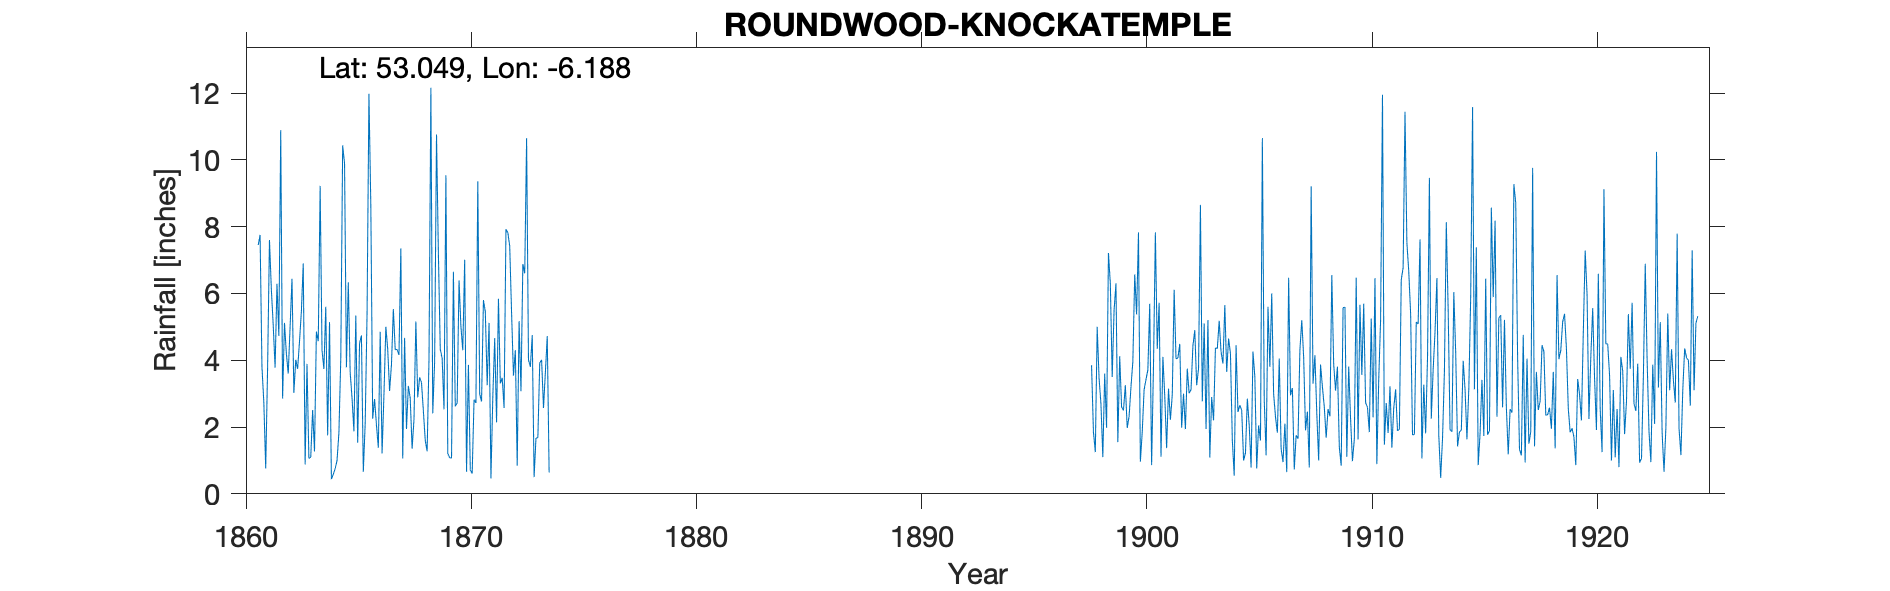

Source data for this figure (header and first rows):
ROUNDWOOD, KNOCKATEMPLE, , , , , , , , , , , , , , , , , , , , , , , 
Grid ref, IO2153001293, Long, -6.188, Lat, 53.05, Elevation, 760, ft, , , , , , , , , , , , , , , 
Station no, RR1149, , , , , , , , , , , , , , , , , , , , , , 
, 1860, 1861, 1862, 1863, 1864, 1865, 1866, 1867, 1868, 1869, 1870, 1871, 1872, 1873, 1874, 1875, 1876, 1877, 1878, 1879, 1880, 1881, 1882
January, , 7.45, 10.89, 6.9, 5.6, 6.33, 8.63, 5.53, 5.16, 7.2, 5.01, 5.8, 7.92, 4.01, , , , , , , , , 
February, , 7.75, 2.85, 0.88, 1.75, 3.64, 2.25, 4.32, 2.89, 4.33, 4.3, 5.45, 7.82, 3.8, , , , , , , , , 
March, , 3.8, 5.12, 3.89, 5.14, 2.86, 2.84, 4.32, 3.49, 4.06, 7.01, 3.25, 7.42, 4.75, , , , , , , , , 
April, , 2.74, 4.2, 1.06, 0.44, 1.87, 2.06, 4.16, 3.33, 2.53, 0.66, 5.12, 5.41, 0.5, , , , , , , , , 
May, , 0.76, 3.6, 1.1, 0.58, 5.34, 1.38, 7.35, 2.48, 9.54, 3.86, 0.46, 3.54, 1.67, , , , , , , , , 
June, , 3.76, 5.01, 2.51, 0.75, 1.53, 4.85, 1.06, 1.6, 1.21, 0.72, 2.92, 4.3, 1.68, , , , , , , , , 
July, , 7.6, 6.44, 1.27, 1, 4.5, 1.21, 4.67, 1.27, 1.08, 0.61, 4.66, 0.84, 3.92, , , , , , , , , 
August, , 6.13, 3.02, 4.86, 1.83, 4.74, 2.98, 1.94, 4.03, 1.07, 2.82, 2.14, 5.17, 4.01, , , , , , , , , 
September, , 5.04, 4.01, 4.57, 4.06, 0.66, 5, 3.23, 12.16, 6.65, 2.72, 5.84, 3.07, 2.57, , , , , , , , , 
October, , 3.78, 3.74, 9.22, 10.43, 2.1, 4.33, 2.86, 2.41, 2.62, 9.36, 3.31, 6.88, 3.64, , , , , , , , , 
November, , 6.29, 4.56, 4.3, 9.9, 5.4, 3.08, 1.35, 3.96, 2.72, 2.99, 3.47, 6.6, 4.72, , , , , , , , , 
December, , 4.73, 5.46, 3.74, 3.79, 11.98, 3.87, 2.23, 10.76, 6.39, 2.77, 2.57, 10.65, 0.64, , , , , , , , , 
Total, , 59.83, 58.9, 44.3, 45.27, 50.95, 42.48, 43.02, 53.54, 49.4, 42.83, 44.99, 69.62, 35.91, , , , , , , , , 
1924 July/August corrected for date of r…, , , , , , , , , , , , , , , , , , , , , , , 
